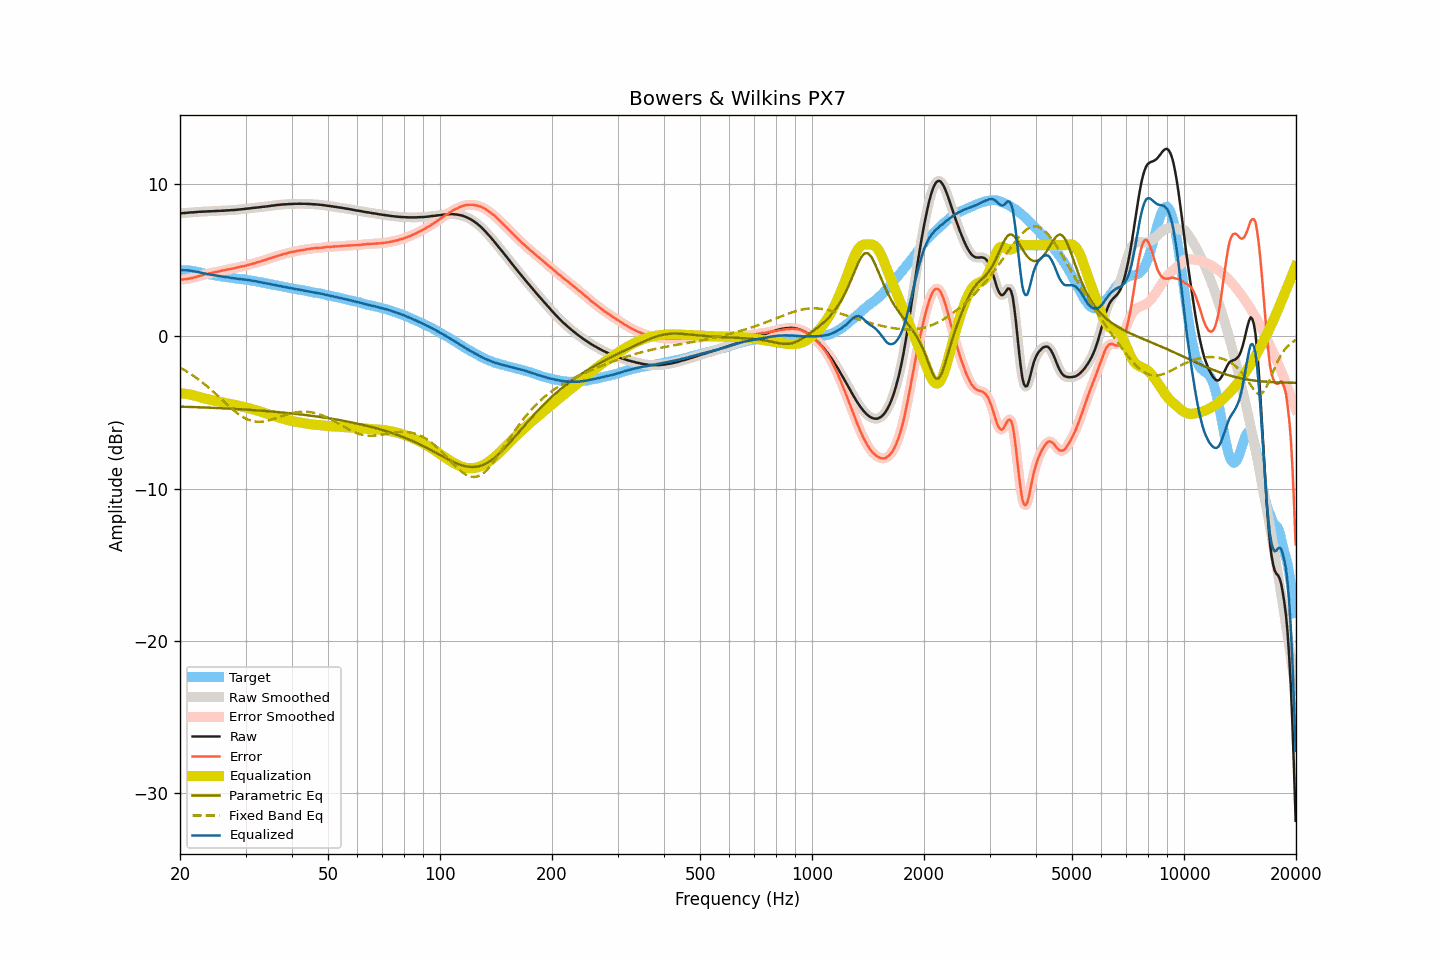

Data behind this chart, as committed beside it:
frequency, raw, smoothed, error, error_smoothed, equalization, parametric_eq, fixed_band_eq, equalized_raw, equalized_smoothed, target
20.00, 8.08, 8.08, 3.72, 3.73, -3.73, -4.61, -2.05, 4.35, 4.36, 4.36
20.20, 8.10, 8.10, 3.74, 3.74, -3.74, -4.62, -2.11, 4.36, 4.36, 4.36
20.40, 8.11, 8.11, 3.76, 3.75, -3.75, -4.62, -2.16, 4.36, 4.36, 4.36
20.61, 8.12, 8.12, 3.77, 3.76, -3.76, -4.62, -2.23, 4.36, 4.36, 4.36
20.81, 8.13, 8.13, 3.78, 3.78, -3.78, -4.63, -2.29, 4.35, 4.35, 4.36
21.02, 8.14, 8.14, 3.79, 3.79, -3.80, -4.63, -2.36, 4.35, 4.35, 4.36
21.23, 8.15, 8.15, 3.82, 3.81, -3.82, -4.63, -2.42, 4.34, 4.34, 4.34
21.44, 8.16, 8.16, 3.84, 3.84, -3.84, -4.64, -2.49, 4.33, 4.32, 4.32
21.66, 8.16, 8.17, 3.86, 3.86, -3.86, -4.64, -2.56, 4.30, 4.30, 4.30
21.87, 8.17, 8.17, 3.89, 3.89, -3.89, -4.64, -2.64, 4.28, 4.29, 4.28
22.09, 8.18, 8.18, 3.91, 3.92, -3.92, -4.65, -2.71, 4.27, 4.27, 4.27
22.31, 8.19, 8.19, 3.95, 3.95, -3.95, -4.65, -2.79, 4.24, 4.24, 4.24
22.54, 8.20, 8.20, 3.98, 3.98, -3.98, -4.65, -2.87, 4.22, 4.22, 4.22
22.76, 8.20, 8.21, 4.00, 4.01, -4.01, -4.66, -2.95, 4.19, 4.20, 4.20
22.99, 8.21, 8.21, 4.04, 4.04, -4.04, -4.66, -3.03, 4.17, 4.17, 4.17
23.22, 8.21, 8.21, 4.07, 4.07, -4.07, -4.67, -3.12, 4.15, 4.15, 4.14
23.45, 8.22, 8.22, 4.10, 4.10, -4.09, -4.67, -3.20, 4.13, 4.13, 4.12
23.69, 8.22, 8.22, 4.11, 4.12, -4.12, -4.68, -3.29, 4.10, 4.11, 4.11
23.92, 8.23, 8.23, 4.15, 4.14, -4.14, -4.68, -3.38, 4.09, 4.09, 4.09
24.16, 8.23, 8.23, 4.16, 4.16, -4.17, -4.68, -3.47, 4.07, 4.07, 4.08
24.40, 8.24, 8.24, 4.19, 4.19, -4.19, -4.69, -3.57, 4.05, 4.05, 4.06
24.65, 8.24, 8.24, 4.21, 4.21, -4.21, -4.69, -3.66, 4.03, 4.03, 4.03
24.89, 8.25, 8.25, 4.24, 4.23, -4.23, -4.70, -3.76, 4.02, 4.02, 4.01
25.14, 8.25, 8.25, 4.25, 4.25, -4.25, -4.70, -3.85, 4.00, 4.00, 4.00
25.39, 8.26, 8.26, 4.28, 4.28, -4.28, -4.71, -3.95, 3.98, 3.98, 3.98
25.65, 8.26, 8.26, 4.29, 4.30, -4.30, -4.71, -4.05, 3.96, 3.96, 3.97
25.91, 8.27, 8.27, 4.33, 4.32, -4.32, -4.72, -4.15, 3.95, 3.95, 3.94
26.16, 8.27, 8.28, 4.34, 4.35, -4.35, -4.72, -4.25, 3.93, 3.93, 3.93
26.43, 8.28, 8.28, 4.36, 4.37, -4.37, -4.73, -4.35, 3.92, 3.92, 3.92
26.69, 8.29, 8.29, 4.40, 4.39, -4.39, -4.73, -4.44, 3.90, 3.90, 3.90
26.96, 8.29, 8.30, 4.41, 4.41, -4.41, -4.74, -4.54, 3.88, 3.89, 3.89
27.23, 8.30, 8.30, 4.43, 4.43, -4.43, -4.74, -4.63, 3.87, 3.87, 3.87
27.50, 8.31, 8.31, 4.45, 4.45, -4.45, -4.75, -4.73, 3.86, 3.86, 3.86
27.77, 8.31, 8.32, 4.47, 4.47, -4.47, -4.76, -4.82, 3.84, 3.84, 3.84
28.05, 8.32, 8.32, 4.49, 4.50, -4.50, -4.76, -4.91, 3.83, 3.83, 3.83
28.33, 8.33, 8.33, 4.52, 4.52, -4.52, -4.77, -4.99, 3.81, 3.81, 3.81
28.62, 8.34, 8.34, 4.55, 4.55, -4.54, -4.77, -5.07, 3.80, 3.80, 3.80
28.90, 8.35, 8.35, 4.57, 4.57, -4.57, -4.78, -5.15, 3.79, 3.79, 3.78
29.19, 8.36, 8.36, 4.60, 4.59, -4.59, -4.79, -5.22, 3.77, 3.77, 3.76
29.48, 8.37, 8.37, 4.61, 4.61, -4.62, -4.79, -5.28, 3.76, 3.76, 3.76
29.78, 8.38, 8.39, 4.63, 4.64, -4.64, -4.80, -5.35, 3.74, 3.75, 3.75
30.08, 8.40, 8.40, 4.66, 4.66, -4.67, -4.81, -5.40, 3.74, 3.73, 3.74
30.38, 8.41, 8.41, 4.70, 4.69, -4.69, -4.81, -5.45, 3.72, 3.72, 3.72
30.68, 8.42, 8.42, 4.72, 4.72, -4.72, -4.82, -5.49, 3.70, 3.70, 3.70
30.99, 8.43, 8.44, 4.75, 4.75, -4.75, -4.83, -5.53, 3.68, 3.69, 3.68
31.30, 8.45, 8.45, 4.78, 4.78, -4.78, -4.84, -5.56, 3.67, 3.67, 3.67
31.61, 8.46, 8.46, 4.81, 4.81, -4.81, -4.84, -5.58, 3.65, 3.65, 3.66
31.93, 8.47, 8.47, 4.84, 4.84, -4.84, -4.85, -5.60, 3.63, 3.63, 3.64
32.24, 8.48, 8.48, 4.88, 4.87, -4.87, -4.86, -5.61, 3.61, 3.61, 3.60
32.57, 8.49, 8.49, 4.90, 4.90, -4.90, -4.87, -5.61, 3.59, 3.59, 3.59
32.89, 8.50, 8.51, 4.93, 4.94, -4.94, -4.87, -5.61, 3.57, 3.57, 3.58
33.22, 8.52, 8.52, 4.98, 4.97, -4.97, -4.88, -5.60, 3.55, 3.55, 3.54
33.55, 8.53, 8.53, 5.00, 5.00, -5.00, -4.89, -5.59, 3.53, 3.53, 3.53
33.89, 8.54, 8.54, 5.03, 5.04, -5.04, -4.90, -5.57, 3.51, 3.51, 3.51
34.23, 8.55, 8.55, 5.07, 5.07, -5.07, -4.91, -5.55, 3.48, 3.48, 3.49
34.57, 8.57, 8.57, 5.11, 5.11, -5.11, -4.92, -5.52, 3.47, 3.46, 3.46
34.92, 8.58, 8.59, 5.14, 5.14, -5.14, -4.92, -5.49, 3.44, 3.44, 3.44
35.27, 8.60, 8.60, 5.18, 5.18, -5.18, -4.93, -5.46, 3.43, 3.42, 3.43
35.62, 8.61, 8.61, 5.21, 5.21, -5.21, -4.94, -5.43, 3.40, 3.40, 3.40
35.97, 8.62, 8.63, 5.24, 5.24, -5.24, -4.95, -5.39, 3.38, 3.38, 3.38
... 635 more rows
